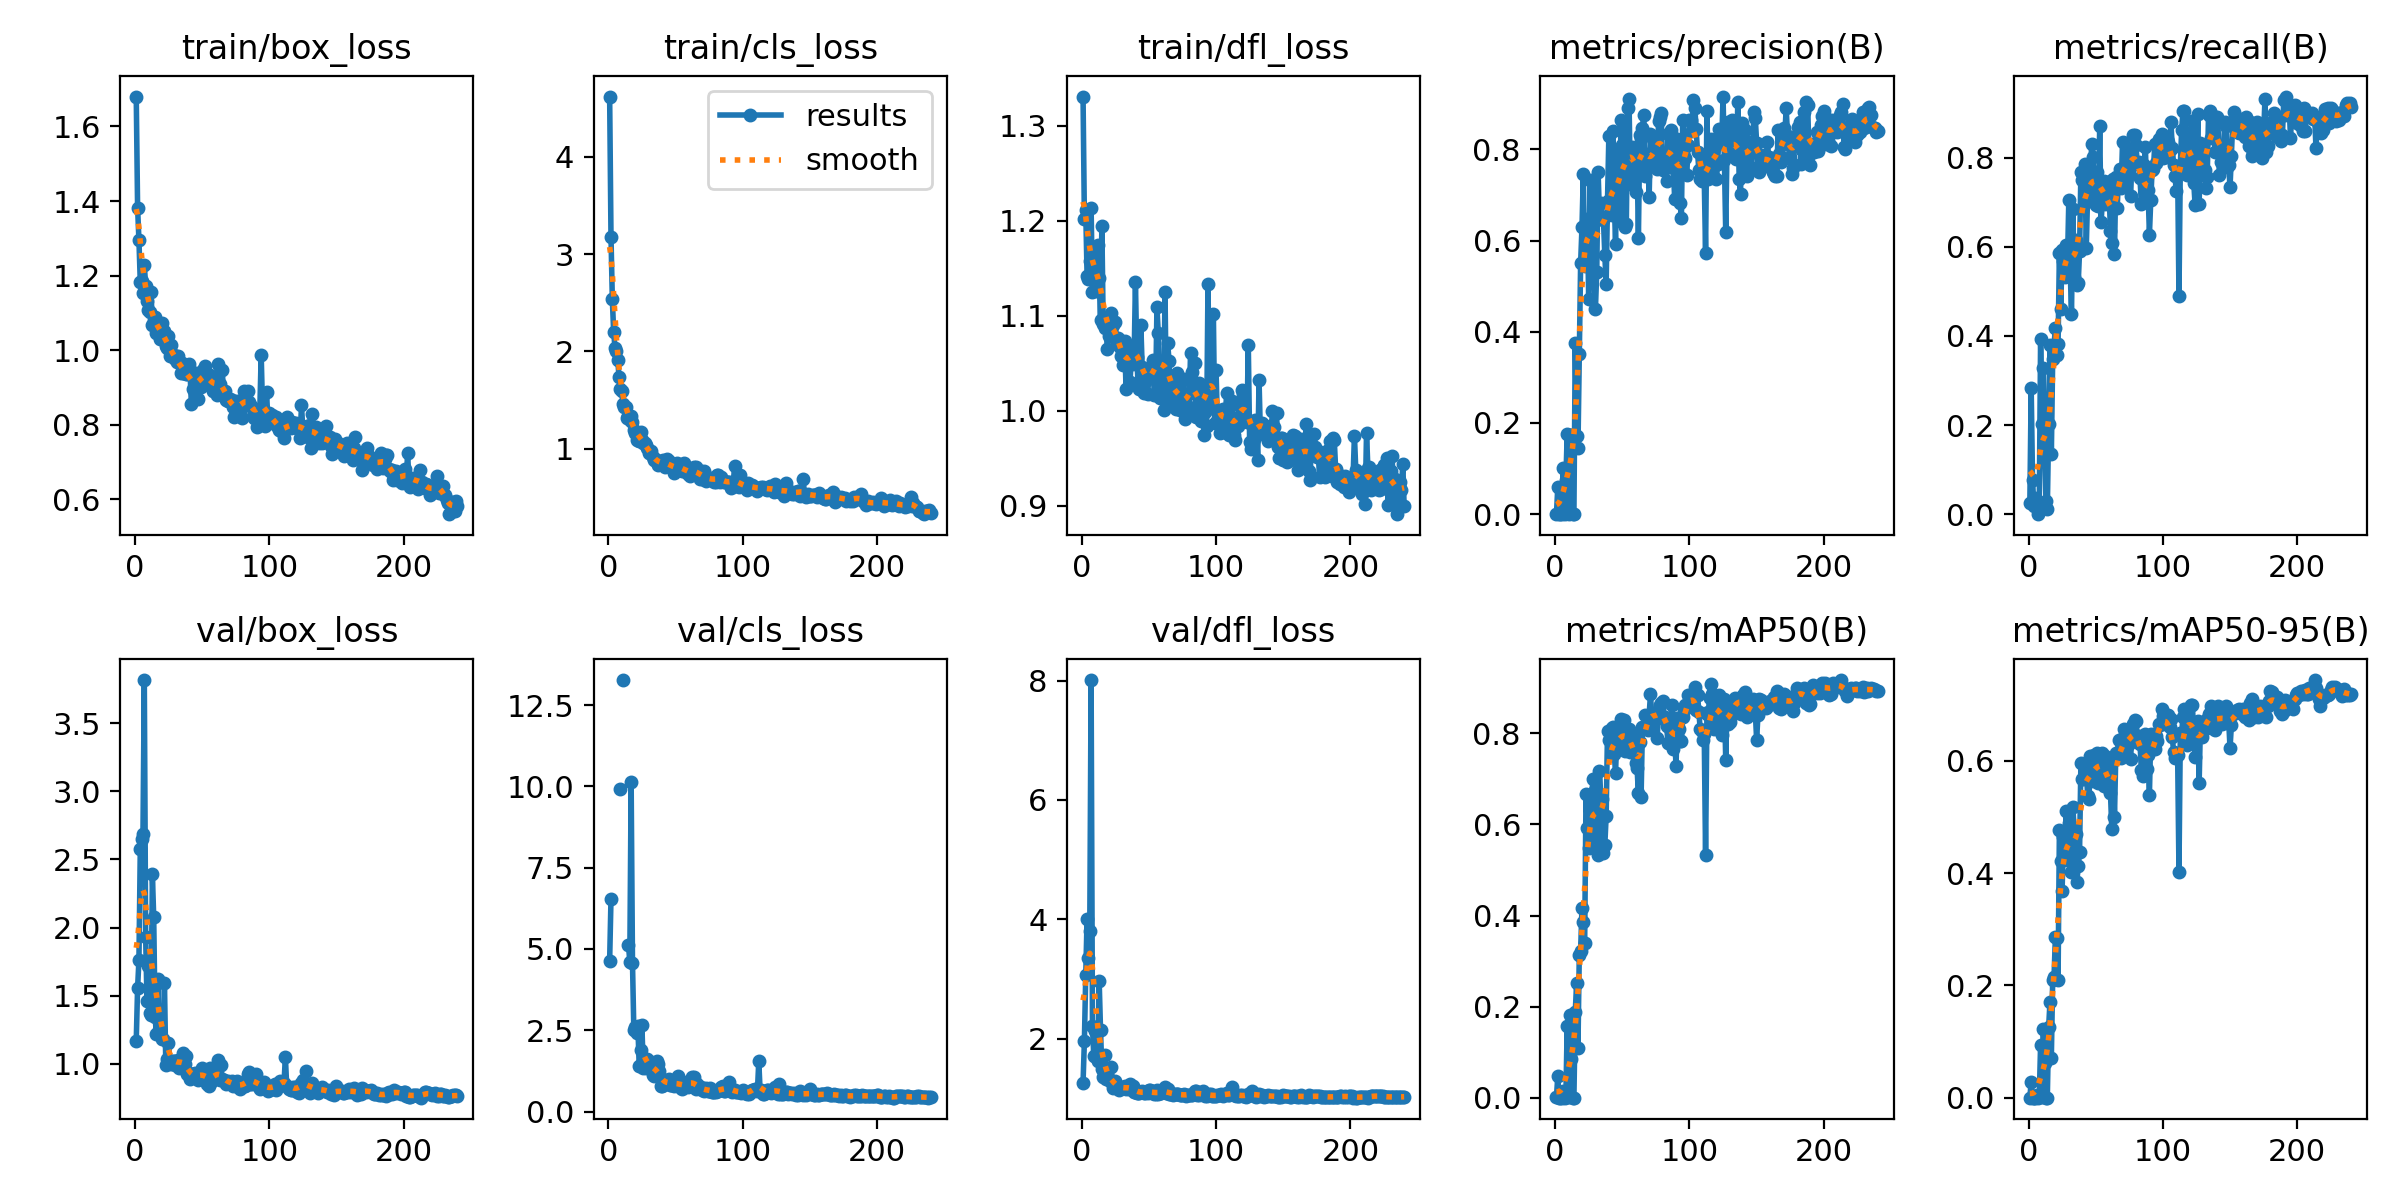

Values plotted in this chart, from the file beside it:
epoch, time, train/box_loss, train/cls_loss, train/dfl_loss, metrics/precision(B), metrics/recall(B), metrics/mAP50(B), metrics/mAP50-95(B), val/box_loss, val/cls_loss, val/dfl_loss, lr/pg0, lr/pg1, lr/pg2
1, 1.1, 1.68, 4.619, 1.331, 0.00011, 0.02597, 0.00125, 0.00031, 1.172, 4.644, 1.258, 0.0928, 0.0008, 0.0008
2, 2.156, 1.382, 3.178, 1.202, 0.05959, 0.2831, 0.04695, 0.0282, 1.557, 6.547, 1.958, 0.08469, 0.001693, 0.001693
3, 3.292, 1.295, 2.534, 1.211, 0.00022, 0.07738, 0.00018, 7e-05, 1.762, inf, 3.057, 0.07658, 0.002579, 0.002579
4, 4.688, 1.183, 2.197, 1.142, 3e-05, 0.01786, 2e-05, 1e-05, 2.574, inf, 4.012, 0.06846, 0.003457, 0.003457
5, 5.901, 1.187, 2.036, 1.138, 0.00012, 0.03571, 0.0001, 2e-05, 2.649, inf, 3.351, 0.06033, 0.004327, 0.004327
6, 7.046, 1.152, 2.009, 1.157, 0.1005, 0.0203, 0.01409, 0.00487, 2.683, inf, 3.803, 0.05219, 0.005191, 0.005191
7, 8.963, 1.229, 1.914, 1.213, 0, 0, 0, 0, 3.815, inf, 8.009, 0.04405, 0.006047, 0.006047
8, 10.08, 1.173, 1.735, 1.125, 0.07392, 0.01786, 0.00144, 0.00035, 1.933, inf, 2.207, 0.0359, 0.006895, 0.006895
9, 11.12, 1.133, 1.61, 1.165, 0.1765, 0.3932, 0.1569, 0.09435, 1.46, 9.926, 1.701, 0.02774, 0.007736, 0.007736
10, 12.22, 1.109, 1.592, 1.139, 0.00099, 0.2029, 0.00153, 0.00063, 1.719, inf, 2.133, 0.01957, 0.00857, 0.00857
11, 13.26, 1.104, 1.456, 1.126, 0.1744, 0.3277, 0.1807, 0.1218, 1.37, 13.27, 1.694, 0.0114, 0.009396, 0.009396
12, 14.31, 1.156, 1.43, 1.175, 0.1731, 0.1441, 0.08492, 0.06148, 1.362, inf, 1.621, 0.009546, 0.009546, 0.009546
13, 15.33, 1.067, 1.429, 1.14, 4e-05, 0.02976, 3e-05, 1e-05, 2.391, inf, 2.965, 0.009505, 0.009505, 0.009505
14, 16.45, 1.081, 1.32, 1.096, 2e-05, 0.0119, 1e-05, 0, 2.075, inf, 2.148, 0.009464, 0.009464, 0.009464
15, 17.44, 1.089, 1.339, 1.194, 0.3753, 0.202, 0.1881, 0.1261, 1.343, 5.132, 1.483, 0.009423, 0.009423, 0.009423
16, 18.45, 1.047, 1.297, 1.091, 0.1709, 0.3801, 0.2509, 0.1709, 1.222, 4.609, 1.354, 0.009381, 0.009381, 0.009381
17, 19.47, 1.059, 1.337, 1.087, 0.1441, 0.1357, 0.108, 0.07137, 1.626, 10.14, 1.722, 0.00934, 0.00934, 0.00934
18, 20.47, 1.07, 1.269, 1.096, 0.3515, 0.349, 0.3142, 0.2104, 1.253, 4.574, 1.326, 0.009299, 0.009299, 0.009299
19, 21.47, 1.03, 1.195, 1.065, 0.5509, 0.38, 0.3231, 0.2144, 1.226, 2.511, 1.334, 0.009258, 0.009258, 0.009258
20, 22.49, 1.074, 1.162, 1.078, 0.629, 0.4179, 0.4167, 0.286, 1.184, 2.598, 1.322, 0.009216, 0.009216, 0.009216
21, 23.5, 1.039, 1.092, 1.085, 0.7452, 0.3582, 0.3859, 0.2837, 1.182, 2.405, 1.282, 0.009175, 0.009175, 0.009175
22, 24.52, 1.051, 1.16, 1.102, 0.5434, 0.3816, 0.3402, 0.2103, 1.593, 2.634, 1.53, 0.009134, 0.009134, 0.009134
23, 25.55, 1.011, 1.083, 1.09, 0.623, 0.5869, 0.6671, 0.4761, 0.9908, 1.401, 1.165, 0.009092, 0.009092, 0.009092
24, 26.56, 1.007, 1.176, 1.094, 0.6475, 0.4599, 0.5934, 0.4219, 1.034, 1.879, 1.216, 0.009051, 0.009051, 0.009051
25, 27.56, 1.037, 1.093, 1.094, 0.4723, 0.5928, 0.5488, 0.3684, 1.151, 2.661, 1.288, 0.00901, 0.00901, 0.00901
26, 28.57, 0.9833, 1.055, 1.072, 0.7323, 0.5685, 0.6649, 0.4647, 1.023, 1.338, 1.191, 0.008969, 0.008969, 0.008969
27, 29.58, 1.014, 1.058, 1.076, 0.5921, 0.5328, 0.6249, 0.4274, 0.9992, 1.498, 1.177, 0.008927, 0.008927, 0.008927
28, 30.59, 0.9849, 1.041, 1.068, 0.7288, 0.6041, 0.6988, 0.5104, 1.023, 1.333, 1.139, 0.008886, 0.008886, 0.008886
29, 31.6, 0.9876, 1.012, 1.058, 0.5283, 0.5622, 0.5726, 0.4233, 1.02, 1.619, 1.191, 0.008845, 0.008845, 0.008845
30, 32.6, 0.9754, 0.9554, 1.063, 0.4493, 0.7056, 0.676, 0.4885, 0.995, 1.504, 1.164, 0.008804, 0.008804, 0.008804
31, 33.6, 0.9675, 0.954, 1.048, 0.5321, 0.5536, 0.5809, 0.4286, 1.014, 1.422, 1.169, 0.008762, 0.008762, 0.008762
32, 34.59, 0.985, 0.9726, 1.073, 0.7514, 0.4489, 0.5326, 0.4017, 1.03, 1.524, 1.199, 0.008721, 0.008721, 0.008721
33, 35.59, 0.9713, 0.9133, 1.022, 0.6561, 0.6849, 0.7174, 0.5172, 0.97, 1.128, 1.153, 0.00868, 0.00868, 0.00868
34, 36.59, 0.9382, 0.8856, 1.069, 0.6814, 0.5335, 0.6632, 0.4789, 1.034, 1.08, 1.165, 0.008639, 0.008639, 0.008639
35, 37.72, 0.966, 0.8972, 1.067, 0.6514, 0.6158, 0.6562, 0.4704, 0.9995, 1.388, 1.153, 0.008597, 0.008597, 0.008597
36, 38.73, 0.9402, 0.8673, 1.031, 0.6445, 0.5147, 0.5373, 0.3841, 1.081, 1.556, 1.231, 0.008556, 0.008556, 0.008556
37, 39.7, 0.9398, 0.8355, 1.058, 0.5683, 0.5184, 0.5545, 0.4123, 1.002, 1.454, 1.188, 0.008515, 0.008515, 0.008515
38, 40.7, 0.9353, 0.8514, 1.05, 0.5053, 0.5898, 0.619, 0.4378, 1.057, 1.257, 1.211, 0.008474, 0.008474, 0.008474
39, 41.7, 0.9367, 0.8712, 1.054, 0.6865, 0.769, 0.8059, 0.5967, 0.925, 0.7775, 1.107, 0.008433, 0.008433, 0.008433
40, 42.7, 0.9623, 0.8534, 1.136, 0.8286, 0.7497, 0.7866, 0.5668, 0.932, 0.7904, 1.111, 0.008391, 0.008391, 0.008391
41, 43.68, 0.9461, 0.8809, 1.057, 0.6843, 0.7433, 0.7871, 0.5673, 0.8909, 0.8074, 1.088, 0.00835, 0.00835, 0.00835
42, 44.67, 0.8571, 0.8135, 1.027, 0.6569, 0.7869, 0.8128, 0.5932, 0.9296, 0.8976, 1.093, 0.008309, 0.008309, 0.008309
43, 45.67, 0.8957, 0.8342, 1.023, 0.8405, 0.5972, 0.8138, 0.5889, 0.9124, 0.9591, 1.094, 0.008268, 0.008268, 0.008268
44, 46.64, 0.9329, 0.8931, 1.091, 0.6946, 0.7184, 0.7552, 0.5371, 0.9222, 0.9013, 1.104, 0.008226, 0.008226, 0.008226
45, 47.63, 0.9402, 0.8778, 1.046, 0.5917, 0.7026, 0.7136, 0.5318, 0.932, 0.9907, 1.112, 0.008185, 0.008185, 0.008185
46, 48.62, 0.8962, 0.808, 1.019, 0.7925, 0.7377, 0.804, 0.6083, 0.8939, 0.8161, 1.082, 0.008144, 0.008144, 0.008144
47, 49.63, 0.8706, 0.8428, 1.037, 0.6686, 0.8313, 0.7681, 0.572, 0.8797, 0.8058, 1.084, 0.008103, 0.008103, 0.008103
48, 50.62, 0.9355, 0.8053, 1.042, 0.6423, 0.8009, 0.7896, 0.5643, 0.9289, 0.8805, 1.102, 0.008061, 0.008061, 0.008061
49, 51.62, 0.9004, 0.7537, 1.018, 0.8646, 0.7267, 0.8316, 0.6105, 0.8881, 0.7928, 1.084, 0.00802, 0.00802, 0.00802
50, 52.61, 0.9445, 0.7879, 1.034, 0.8093, 0.6933, 0.7833, 0.5749, 0.9718, 0.9198, 1.13, 0.007979, 0.007979, 0.007979
51, 53.6, 0.9475, 0.8491, 1.036, 0.8507, 0.7671, 0.8293, 0.6141, 0.9545, 0.8337, 1.129, 0.007938, 0.007938, 0.007938
52, 54.6, 0.9567, 0.8286, 1.037, 0.6301, 0.6927, 0.7618, 0.5604, 0.9533, 1.102, 1.121, 0.007896, 0.007896, 0.007896
53, 55.7, 0.931, 0.8202, 1.053, 0.6363, 0.8707, 0.7976, 0.5927, 0.877, 0.8034, 1.081, 0.007855, 0.007855, 0.007855
54, 56.7, 0.9335, 0.7819, 1.016, 0.891, 0.6557, 0.8001, 0.6126, 0.8499, 0.7175, 1.07, 0.007814, 0.007814, 0.007814
55, 57.69, 0.9078, 0.7679, 1.017, 0.9104, 0.7039, 0.8104, 0.6137, 0.8405, 0.6948, 1.067, 0.007772, 0.007772, 0.007772
56, 58.69, 0.9332, 0.8529, 1.109, 0.7249, 0.7484, 0.7589, 0.5556, 0.9694, 0.8513, 1.138, 0.007731, 0.007731, 0.007731
57, 59.69, 0.9167, 0.8111, 1.082, 0.8046, 0.6958, 0.7901, 0.6093, 0.87, 0.796, 1.072, 0.00769, 0.00769, 0.00769
58, 60.68, 0.8906, 0.7598, 1.013, 0.7868, 0.7181, 0.771, 0.5846, 0.88, 0.881, 1.081, 0.007649, 0.007649, 0.007649
59, 61.67, 0.9016, 0.7407, 1.052, 0.7946, 0.7464, 0.7937, 0.5931, 0.9058, 0.7538, 1.081, 0.007607, 0.007607, 0.007607
60, 62.65, 0.9087, 0.7406, 1.046, 0.7064, 0.7222, 0.7356, 0.5504, 0.9225, 0.9371, 1.101, 0.007566, 0.007566, 0.007566
... 180 more rows
